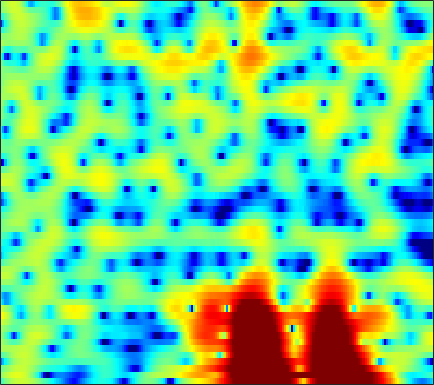

Data behind this chart, as committed beside it:
-3.0856, -1.815, -0.47231, 0.57517, 1.2008, 1.8616, 2.3492, 2.6122, 2.8402, 2.938, 2.9169, 2.8226, 2.6013, 2.2731, 1.9593, 1.4575, 0.86253, 0.3636, -0.36466, -1.152, -1.9908, -2.6436, -3.5339, -4.4379
0.5186, 1.164, 1.956, 2.633, 3.054, 3.492, 3.783, 3.9, 3.916, 3.764, 3.434, 3.062, 2.381, 1.47, 0.6167, -0.7937, -2.579, -4.24, -7.054, -10.99, -17.47, -28.83, -21.61, -15.15
-0.7397, -0.3212, 0.292, 0.9161, 1.362, 1.895, 2.329, 2.574, 2.782, 2.848, 2.762, 2.602, 2.256, 1.767, 1.312, 0.6043, -0.1847, -0.8051, -1.617, -2.354, -2.955, -3.295, -3.607, -3.811
-10.52, -7.624, -4.815, -2.743, -1.516, -0.2081, 0.7979, 1.379, 1.957, 2.327, 2.515, 2.549, 2.472, 2.273, 2.057, 1.7, 1.289, 0.9484, 0.4767, 0.000339, -0.47, -0.8017, -1.198, -1.525
-2.195, -1.683, -0.868, -0.02474, 0.5739, 1.286, 1.883, 2.245, 2.609, 2.835, 2.916, 2.883, 2.715, 2.4, 2.071, 1.515, 0.8219, 0.2099, -0.7317, -1.803, -2.998, -3.904, -5.013, -5.786
1.463, 1.452, 1.483, 1.57, 1.654, 1.785, 1.937, 2.058, 2.227, 2.388, 2.51, 2.55, 2.509, 2.307, 2.028, 1.467, 0.6719, -0.08943, -1.358, -2.982, -5.088, -7.118, -10.64, -14.69
1.31, 0.8541, 0.09873, -0.7637, -1.409, -2.049, -2.212, -1.935, -1.159, -0.183, 0.7714, 1.381, 2.024, 2.442, 2.603, 2.605, 2.369, 2.042, 1.459, 0.7428, -0.04264, -0.632, -1.4, -2.08
0.685, -0.07246, -1.587, -3.812, -6.151, -10.7, -14.75, -11.2, -6.109, -2.816, -0.6105, 0.5656, 1.683, 2.476, 2.907, 3.294, 3.462, 3.46, 3.259, 2.884, 2.374, 1.929, 1.263, 0.4766
1.205, 0.885, 0.3162, -0.3501, -0.8613, -1.425, -1.695, -1.673, -1.375, -0.8387, -0.2048, 0.2855, 0.867, 1.33, 1.59, 1.837, 1.987, 2.027, 1.979, 1.779, 1.435, 1.097, 0.5624, -0.05101
3.14, 2.745, 2.094, 1.315, 0.6985, -0.05843, -0.6696, -1.029, -1.399, -1.606, -1.586, -1.371, -0.874, -0.3116, 0.02257, 0.292, 0.3801, 0.3633, 0.2644, 0.07446, -0.1926, -0.4433, -0.7676, -0.9721
5.339, 4.593, 3.477, 2.237, 1.214, -0.4107, -2.399, -4.188, -6.977, -8.883, -7.766, -5.845, -3.484, -1.684, -0.6922, 0.1573, 0.4229, 0.2543, -0.3883, -1.484, -2.991, -4.329, -5.783, -5.633
3.435, 2.498, 1.407, 0.4405, -0.3281, -1.567, -2.997, -4.089, -5.415, -6.361, -5.818, -4.22, -1.997, -0.4599, 0.3072, 1.032, 1.398, 1.321, 0.6658, -0.6251, -2.333, -3.825, -5.74, -5.643
-4.684, -6.89, -9.171, -8.823, -7.425, -5.58, -4.203, -3.417, -2.601, -1.8, -1.058, -0.5373, 0.1831, 0.9106, 1.357, 1.748, 1.958, 2.041, 2.003, 1.756, 1.387, 1.183, 1.016, 0.9114
-6.63, -8.4, -9.662, -8.831, -7.564, -5.577, -3.784, -2.809, -1.861, -1.025, -0.2124, 0.2713, 0.7503, 1.223, 1.61, 2.031, 2.276, 2.406, 2.553, 2.608, 2.501, 2.344, 2.12, 1.835
-2.46, -2.367, -2.283, -2.175, -1.982, -1.666, -1.405, -1.222, -0.9909, -0.8569, -0.7143, -0.5331, -0.1865, 0.2081, 0.5419, 1.074, 1.613, 1.932, 2.235, 2.465, 2.551, 2.47, 2.193, 1.786
0.7958, 0.9489, 0.9714, 0.8919, 0.7914, 0.4957, -0.04975, -0.5799, -1.441, -2.58, -3.964, -4.827, -5.101, -4.158, -3.033, -1.487, -0.08618, 0.7803, 1.62, 2.107, 2.365, 2.416, 2.242, 1.836
2.675, 2.649, 2.583, 2.423, 2.159, 1.645, 0.918, 0.1102, -1.411, -3.492, -6.728, -10.39, -13.75, -9.219, -5.857, -2.668, -0.639, 0.4053, 1.393, 1.911, 2.017, 1.918, 1.58, 0.9644
1.565, 1.653, 1.825, 1.921, 1.873, 1.74, 1.517, 1.213, 0.6406, 0.08822, -0.4682, -0.8316, -0.889, -0.5445, -0.158, 0.5395, 1.195, 1.519, 1.739, 1.732, 1.342, 0.8048, -0.1946, -1.599
-2.693, -1.925, -1.045, -0.3483, 0.1249, 0.5881, 0.8747, 1.061, 1.258, 1.344, 1.482, 1.614, 1.757, 1.963, 2.149, 2.309, 2.404, 2.42, 2.245, 1.841, 1.215, 0.4976, -0.8159, -2.533
-7.953, -5.949, -4.174, -2.963, -2.219, -1.462, -0.9162, -0.5182, 0.02931, 0.4974, 0.9737, 1.359, 1.794, 2.162, 2.427, 2.679, 2.787, 2.809, 2.703, 2.378, 1.901, 1.422, 0.553, -0.4744
-6.146, -5.535, -4.932, -4.471, -4.36, -4.309, -4.076, -3.798, -3.197, -2.216, -1.17, -0.4405, 0.5147, 1.308, 1.766, 2.283, 2.651, 2.799, 2.914, 2.894, 2.696, 2.489, 2.096, 1.541
-3.818, -4.025, -4.505, -5.396, -6.595, -8.98, -12.26, -14, -11.31, -7.283, -4.252, -2.651, -1.05, 0.1507, 0.7766, 1.405, 1.918, 2.195, 2.484, 2.752, 2.903, 2.944, 2.94, 2.768
-2.156, -2.142, -2.442, -3.257, -4.057, -5.638, -7.238, -7.728, -6.882, -4.792, -3.073, -1.994, -1.028, -0.5769, -0.3803, -0.3257, -0.3168, -0.1185, 0.3322, 0.9933, 1.773, 2.268, 2.77, 3.084
-0.7876, -0.2746, 0.08883, 0.2399, 0.2415, 0.1463, 0.07934, 0.09122, 0.1673, 0.3196, 0.3923, 0.2762, -0.1499, -1.121, -2.301, -4.671, -8.231, -10.29, -7.662, -3.759, -1.008, 0.49, 1.804, 2.56
-0.8955, -0.2659, 0.3779, 0.9308, 1.189, 1.514, 1.714, 1.795, 1.886, 1.764, 1.563, 1.211, 0.508, -0.5121, -1.626, -3.361, -5.274, -5.925, -5.081, -3.076, -1.213, -0.1524, 0.8925, 1.411
-2.282, -1.781, -1.089, -0.437, 0.000994, 0.54, 0.9668, 1.206, 1.442, 1.528, 1.485, 1.375, 1.087, 0.7295, 0.3985, -0.009531, -0.305, -0.4133, -0.2997, -0.06304, 0.2983, 0.5158, 0.6925, 0.6935
-4.947, -4.465, -3.529, -2.557, -1.758, -0.8473, -0.07924, 0.4114, 0.8411, 1.188, 1.333, 1.401, 1.409, 1.335, 1.302, 1.204, 1.181, 1.158, 1.161, 1.195, 1.183, 1.171, 1.022, 0.7677
-12.69, -10.97, -7.678, -4.875, -3.27, -1.659, -0.4874, 0.132, 0.7273, 1.052, 1.234, 1.262, 1.27, 1.246, 1.239, 1.28, 1.339, 1.435, 1.535, 1.655, 1.705, 1.692, 1.602, 1.344
-9.364, -8.147, -5.429, -3.037, -1.65, -0.3464, 0.5429, 0.8633, 1.108, 0.9608, 0.6776, 0.3214, -0.1519, -0.4754, -0.6299, -0.4888, -0.1995, 0.159, 0.6648, 1.111, 1.512, 1.706, 1.907, 1.918
0.4266, 0.5448, 0.8647, 1.319, 1.612, 1.892, 1.902, 1.721, 1.14, 0.179, -1.3, -2.717, -5.127, -7.474, -8.226, -7.148, -5.11, -3.83, -2.396, -1.367, -0.5147, 0.03936, 0.6458, 1.206
3.158, 3.081, 3.022, 2.983, 2.891, 2.708, 2.285, 1.865, 0.8902, -0.4105, -2.393, -4.242, -7.793, -11.99, -13.95, -11.34, -8.644, -7.219, -6.293, -5.69, -5.303, -4.693, -3.508, -2.012
2.625, 2.52, 2.512, 2.523, 2.547, 2.442, 2.219, 1.874, 1.268, 0.3537, -0.7549, -1.734, -3.028, -4.251, -4.924, -5.645, -6.244, -6.865, -8.236, -10.95, -16.9, -22.49, -11.97, -6.277
-1.569, -1.558, -0.9465, -0.1133, 0.5262, 1.092, 1.43, 1.399, 1.23, 0.7054, 0.04653, -0.607, -1.429, -2.306, -2.847, -3.586, -4.189, -4.733, -5.398, -6.221, -6.735, -6.395, -4.922, -2.722
-20.78, -15.85, -7.654, -3.774, -2.066, -0.5671, 0.2138, 0.4675, 0.3739, -0.1064, -0.9145, -1.731, -2.935, -4.161, -4.825, -5.215, -4.907, -4.47, -3.665, -2.87, -1.933, -1.262, -0.1923, 0.8714
-4.352, -4.281, -3.439, -2.161, -1.381, -0.5097, -0.1062, 0.02112, -0.2942, -0.9998, -2.283, -3.675, -6.389, -10.8, -16.12, -17.15, -10.48, -7.184, -4.433, -2.391, -0.907, 0.03324, 1.063, 1.958
-0.521, -0.6866, -0.6975, -0.5565, -0.3306, -0.1133, 0.05517, 0.009477, -0.1923, -0.7176, -1.631, -2.511, -4.106, -5.762, -6.795, -6.934, -5.665, -4.48, -2.861, -1.565, -0.5238, 0.1409, 0.8506, 1.465
-0.4511, -0.8958, -1.167, -1.146, -0.9114, -0.5072, -0.02669, 0.2318, 0.5026, 0.5561, 0.439, 0.251, -0.1045, -0.4335, -0.6547, -0.7648, -0.7312, -0.6237, -0.4389, -0.2995, -0.1759, -0.1622, -0.09785, -0.05758
-3.256, -4.887, -6.166, -5.284, -3.953, -2, -0.4628, 0.5394, 1.465, 2.14, 2.585, 2.742, 2.867, 2.797, 2.701, 2.454, 2.086, 1.768, 1.156, 0.419, -0.5285, -1.346, -2.482, -3.461
-5.059, -8.761, -13.27, -9.371, -5.977, -2.755, -0.5449, 0.7079, 1.995, 2.952, 3.61, 3.961, 4.218, 4.263, 4.165, 3.825, 3.267, 2.66, 1.577, 0.1108, -1.938, -3.902, -7.639, -13.39
-1.016, -1.919, -2.636, -2.62, -2.271, -1.385, -0.3202, 0.4348, 1.477, 2.356, 3.059, 3.483, 3.81, 3.943, 3.881, 3.579, 3.046, 2.418, 1.371, -0.03831, -1.885, -3.494, -6.063, -8.72
0.2062, -0.5714, -1.595, -2.333, -2.666, -2.546, -1.837, -1.048, 0.1824, 1.301, 2.267, 2.815, 3.311, 3.564, 3.559, 3.383, 2.982, 2.524, 1.794, 0.8454, -0.2391, -1.108, -2.402, -3.63
0.2517, -0.9492, -3.051, -6.243, -9.316, -11.79, -7.702, -4.574, -1.579, 0.5367, 1.924, 2.627, 3.229, 3.438, 3.431, 3.218, 2.815, 2.506, 1.973, 1.421, 0.8745, 0.3992, -0.2186, -0.8871
0.8366, 0.04935, -1.404, -3.328, -4.812, -5.487, -3.877, -2.129, -0.01768, 1.513, 2.482, 2.909, 3.065, 2.833, 2.465, 1.717, 0.8796, 0.3286, -0.1922, -0.3078, -0.2111, -0.1236, -0.01854, -0.1291
1.162, 1.351, 1.35, 1.296, 1.327, 1.45, 1.797, 2.225, 2.691, 3.033, 3.173, 3.036, 2.493, 1.509, 0.3643, -1.811, -4.825, -7.75, -9.619, -7.105, -4.342, -2.812, -1.62, -1.045
0.265, 1.001, 1.726, 2.226, 2.508, 2.812, 3.053, 3.166, 3.247, 3.201, 2.957, 2.605, 1.889, 0.7823, -0.3915, -2.434, -5.104, -7.328, -8.674, -6.975, -4.694, -3.443, -2.347, -1.823
-0.3601, 0.3557, 1.122, 1.651, 1.925, 2.22, 2.389, 2.414, 2.433, 2.346, 2.12, 1.887, 1.471, 0.9022, 0.3932, -0.3198, -1.032, -1.492, -1.785, -1.781, -1.611, -1.462, -1.34, -1.474
-0.03035, 0.288, 0.5984, 0.83, 0.9534, 1.033, 1.051, 1.067, 1.01, 0.924, 0.8566, 0.8193, 0.7565, 0.7147, 0.7149, 0.6779, 0.6358, 0.6397, 0.6177, 0.5786, 0.5042, 0.4218, 0.1663, -0.2796
0.2637, 0.06816, -0.2173, -0.4322, -0.5443, -0.7179, -0.8864, -1.008, -1.277, -1.5, -1.531, -1.415, -1.024, -0.4197, 0.0729, 0.6987, 1.264, 1.623, 1.95, 2.154, 2.229, 2.169, 1.919, 1.496
-0.7484, -1.819, -3.094, -3.798, -3.856, -3.728, -3.739, -4.034, -4.978, -6.442, -7.745, -7.709, -5.787, -3.313, -1.738, -0.04004, 1.252, 1.963, 2.667, 3.154, 3.44, 3.505, 3.45, 3.216
-2.684, -6.101, -13.77, -17.88, -11.12, -6.928, -5.33, -5.279, -6.165, -8.586, -12.7, -13.45, -8.522, -4.479, -2.305, -0.3183, 0.9866, 1.672, 2.398, 2.925, 3.312, 3.529, 3.752, 3.819
-0.05453, -1.582, -3.39, -4.15, -3.873, -2.99, -2.244, -1.912, -1.868, -2.058, -2.205, -2.116, -1.648, -0.997, -0.5654, -0.1848, -0.05838, -0.05199, -0.1101, 0.002006, 0.4613, 1.026, 1.792, 2.44
1.786, 1.329, 0.8864, 0.6615, 0.6001, 0.6831, 0.8584, 1.013, 1.078, 1.056, 0.9556, 0.8553, 0.6278, 0.2184, -0.3199, -1.353, -2.929, -4.612, -7.761, -10.35, -8.165, -5.469, -2.599, -0.6001
0.4001, 0.3916, 0.5349, 0.818, 1.085, 1.419, 1.699, 1.832, 1.964, 1.969, 1.833, 1.621, 1.153, 0.4465, -0.2634, -1.558, -3.345, -5.131, -7.939, -9.909, -8.59, -6.487, -4.006, -2.126
-4.209, -3.425, -2.129, -0.8711, -0.03044, 0.8643, 1.515, 1.85, 2.155, 2.269, 2.201, 2.021, 1.627, 1.067, 0.5685, -0.2398, -1.165, -1.884, -2.689, -3.173, -3.243, -3.053, -2.597, -2.026
-13.92, -8.447, -4.431, -1.916, -0.5873, 0.7298, 1.644, 2.137, 2.509, 2.653, 2.603, 2.461, 2.165, 1.755, 1.372, 0.8168, 0.2234, -0.211, -0.7868, -1.334, -1.846, -2.229, -2.664, -3.015
-4.221, -3.175, -1.57, -0.1009, 0.8158, 1.788, 2.461, 2.776, 2.962, 2.928, 2.71, 2.467, 2.066, 1.62, 1.258, 0.7963, 0.3525, 0.01332, -0.5178, -1.176, -2.019, -2.825, -4.241, -6.198
0.08168, 0.501, 1.199, 1.908, 2.383, 2.856, 3.104, 3.103, 2.912, 2.445, 1.744, 1.104, 0.1729, -0.6348, -1.029, -1.3, -1.372, -1.422, -1.567, -1.909, -2.525, -3.184, -4.463, -6.292
0.4654, 1.034, 1.782, 2.455, 2.859, 3.193, 3.256, 3.1, 2.537, 1.509, -0.08212, -1.734, -4.586, -7.659, -8.581, -7.158, -5.216, -4.171, -3.345, -3.047, -3.112, -3.283, -3.535, -3.651
